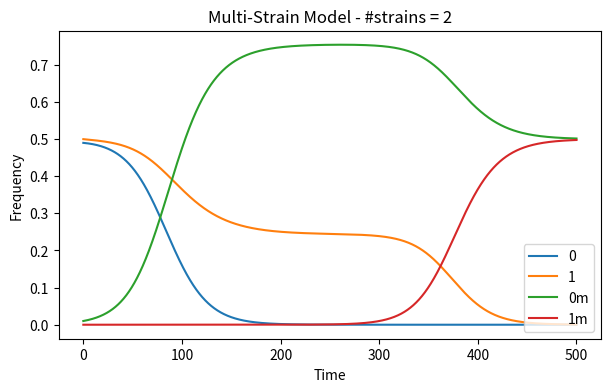

The script that saved this image: (Note: this script raises an exception after producing the figure.)
# Created: 11/09/2024
# By: Abheepsa Nanda
# Code to model dynamics of spread of a beneficial mutation within multiple strains
# but here I'm also testing different parameters hence a different version was created.

import numpy as np
import matplotlib.pyplot as plt
from scipy.integrate import odeint

#Assumptions: Equilibrium frequency is equal frequency of all strains.

#free parameters
r = 1
#r = [0.01, 0.03, 0.1, 0.3, 1, 3, 10]
vec_m = [0, 0.05 * r] #vec_m[0] = 0 since it corresponds to the individuals of the strain lacking a mutation
#vec_m = [0, 0.05]
#m_poss = [0.01 * r, 0.03 * r, 0.05 * r, 0.1 * r, 0.3 * r, 1 * r]
gamma = 0.1
#gamma = [0.01, 0.03, 0.1, 0.3, 0.5, 1, 3, 10]
sigma = 0.001
#sigma = [1e-5, 1e-4, 1e-3, 1e-2, 1e-1, 1]

#Initialising parameters
#num_strains = 2
num_strains = [2,3,5,8,10, 15, 20]
N = 1000
#N = [100, 1000, 10000, 1e5]
time = 500
starting_mutant = 0.01
#starting_mutant = [0.001, 0.01, 0.1, 1]

#creating other variables
'''
freq_init = np.reshape(np.zeros((num_strains, 2)), (num_strains,2))
freq_init = np.zeros(num_strains * 2)
freq_init[0] = 1/num_strains - starting_mutant
freq_init[1:num_strains] = 1 / num_strains
freq_init[num_strains] = starting_mutant
freq_init[(num_strains+1):] = 0
numbers_init = freq_init * N

t = np.linspace(0, time, time * 1000)

#for graph labels
arr = list(range(num_strains))
arr = arr+arr
arr = [str(element) for element in arr]
arr[num_strains:] = [element + "m" for element in arr[num_strains:]]'''

#To make the code general, we have a function to generate the ODEs
def multistrain(y, t, vec_m, r, gamma, sigma, num_strains):
    numbers_mat = np.reshape(y,(num_strains,2), order= 'F')
    freq_mat = numbers_mat/np.sum(numbers_mat)
    diff_eqn = np.zeros((num_strains, 2))
    for i in range(0, num_strains):
        for j in [0, 1]:
            diff_eqn[i, j] = (numbers_mat[i, j] * r * (1 + gamma)**((1 / num_strains) - np.sum(freq_mat[i,:])) * (1 + vec_m[j])
                                - sigma * freq_mat[i, j] * (np.sum(freq_mat[:, (1 - j)]) - freq_mat[i, (1 - j)])
                                + sigma * freq_mat[i, (1 - j)] * (np.sum(freq_mat[:, j]) - freq_mat[i, j]))
    return diff_eqn.flatten('F')

def callmodel(init, timepoints, vector_m, r_growth, gamma_nfds, sigma_recom, number_strains):
    a = multistrain(init, timepoints, vector_m, r_growth, gamma_nfds, sigma_recom, number_strains)
    sol = odeint(multistrain, init, timepoints, args=(vector_m, r_growth, gamma_nfds, sigma_recom, number_strains))
    freq = sol / sol.sum(axis=1)[:, None]
    freq_mut = freq[:, number_strains:].sum(axis=1)
    time_maxmut = timepoints[np.argmax(freq_mut > 0.99)]
    return (sol, freq, time_maxmut)

#plot the solution
time_mut_fix = np.zeros(len(num_strains)) #flag

for i in range(len(num_strains)):  #flag
    freq_init = np.reshape(np.zeros((num_strains[i], 2)), (num_strains[i],2))
    freq_init = np.zeros(num_strains[i] * 2)
    freq_init[0] = 1/num_strains[i] - starting_mutant
    freq_init[1:num_strains[i]] = 1 / num_strains[i]
    freq_init[num_strains[i]] = starting_mutant
    freq_init[(num_strains[i]+1):] = 0
    numbers_init = freq_init * N

    t = np.linspace(0, time, time * 1000)

    #for graph labels
    arr = list(range(num_strains[i]))
    arr = arr+arr
    arr = [str(element) for element in arr]
    arr[num_strains[i]:] = [element + "m" for element in arr[num_strains[i]:]]
    sol, freq, time_mut_fix[i] = callmodel(numbers_init, t, vec_m, r, gamma, sigma, num_strains[i])#flag
    fig, ax = plt.subplots(figsize=(7, 4))
    ax.plot(t, freq, label = arr)
    #ax.plot(t, freq, label = range(10))
    #ax.set_yscale('symlog')
    ax.set_xlabel("Time")
    ax.set_ylabel("Frequency")
    ax.set_title("Multi-Strain Model - #strains = "+str(num_strains[i])) #flag
    ax.legend(loc = "lower right")
    plt.savefig('ODE_Model/num_strains/gamma0,1_num_strains_' + str(num_strains[i])+ ".png") #flag
    plt.close()

fig, ax = plt.subplots(figsize=(7, 5))
ax.plot(num_strains, time_mut_fix, marker= 'o') #flag
#ax.plot(t, freq, label = range(10))
#ax.set_xscale('log')
ax.set_xlabel("Initial number of mutants")
ax.set_ylabel("Time till Fixation of Mutation")
ax.set_title("Two-Strain Model - Varying number of strains")
ax.grid()
#ax.legend(loc = "lower right")
plt.savefig("ODE_Model/num_strains/gamma0,1_fixation_based_on_number_of_strains.png")